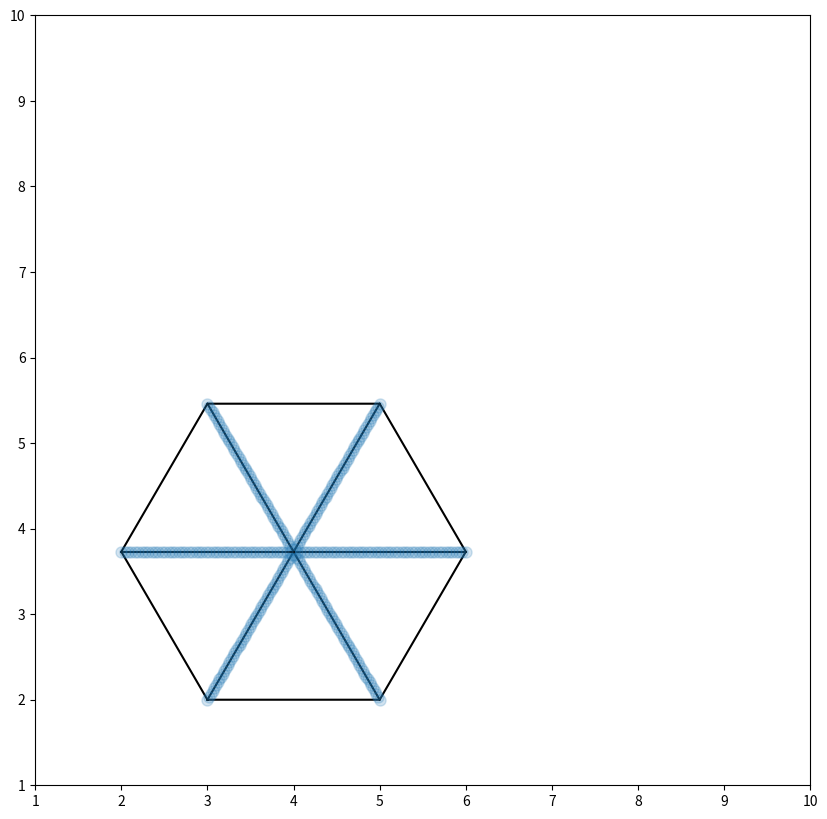

Write the Python code that produced this figure.
import matplotlib.pyplot as plt
import numpy as np

plt.figure(figsize = (10, 10))
corners_x = [3, 5, 6, 5, 3, 2, 3]
corners_y = [2, 2, 3.73, 5.46, 5.46, 3.73, 2]
center_x, center_y = (4, 3.73)
# draw hexagon
plt.plot(corners_x, corners_y, color='k')
# draw routes 
for i in range(6):
    x, y = corners_x[i], corners_y[i]
    plt.plot([center_x, x], [center_y, y], color='k')
    circle_count = 50
    for j in range(circle_count+1):
        plt.plot(x + (center_x-x)*j/(circle_count+1), y + (center_y-y)*j/(circle_count+1),
                 alpha=0.2,
                 markersize = 8,
                 marker = "o", 
                 color=u'#1f77b4')


#triangle points and connect them
# plt.plot(5, 7,  marker = "o")
# plt.plot([2, 5, 8], [5, 7, 5])
plt.xlim(1, 10)
plt.ylim(1, 10)
plt.show()